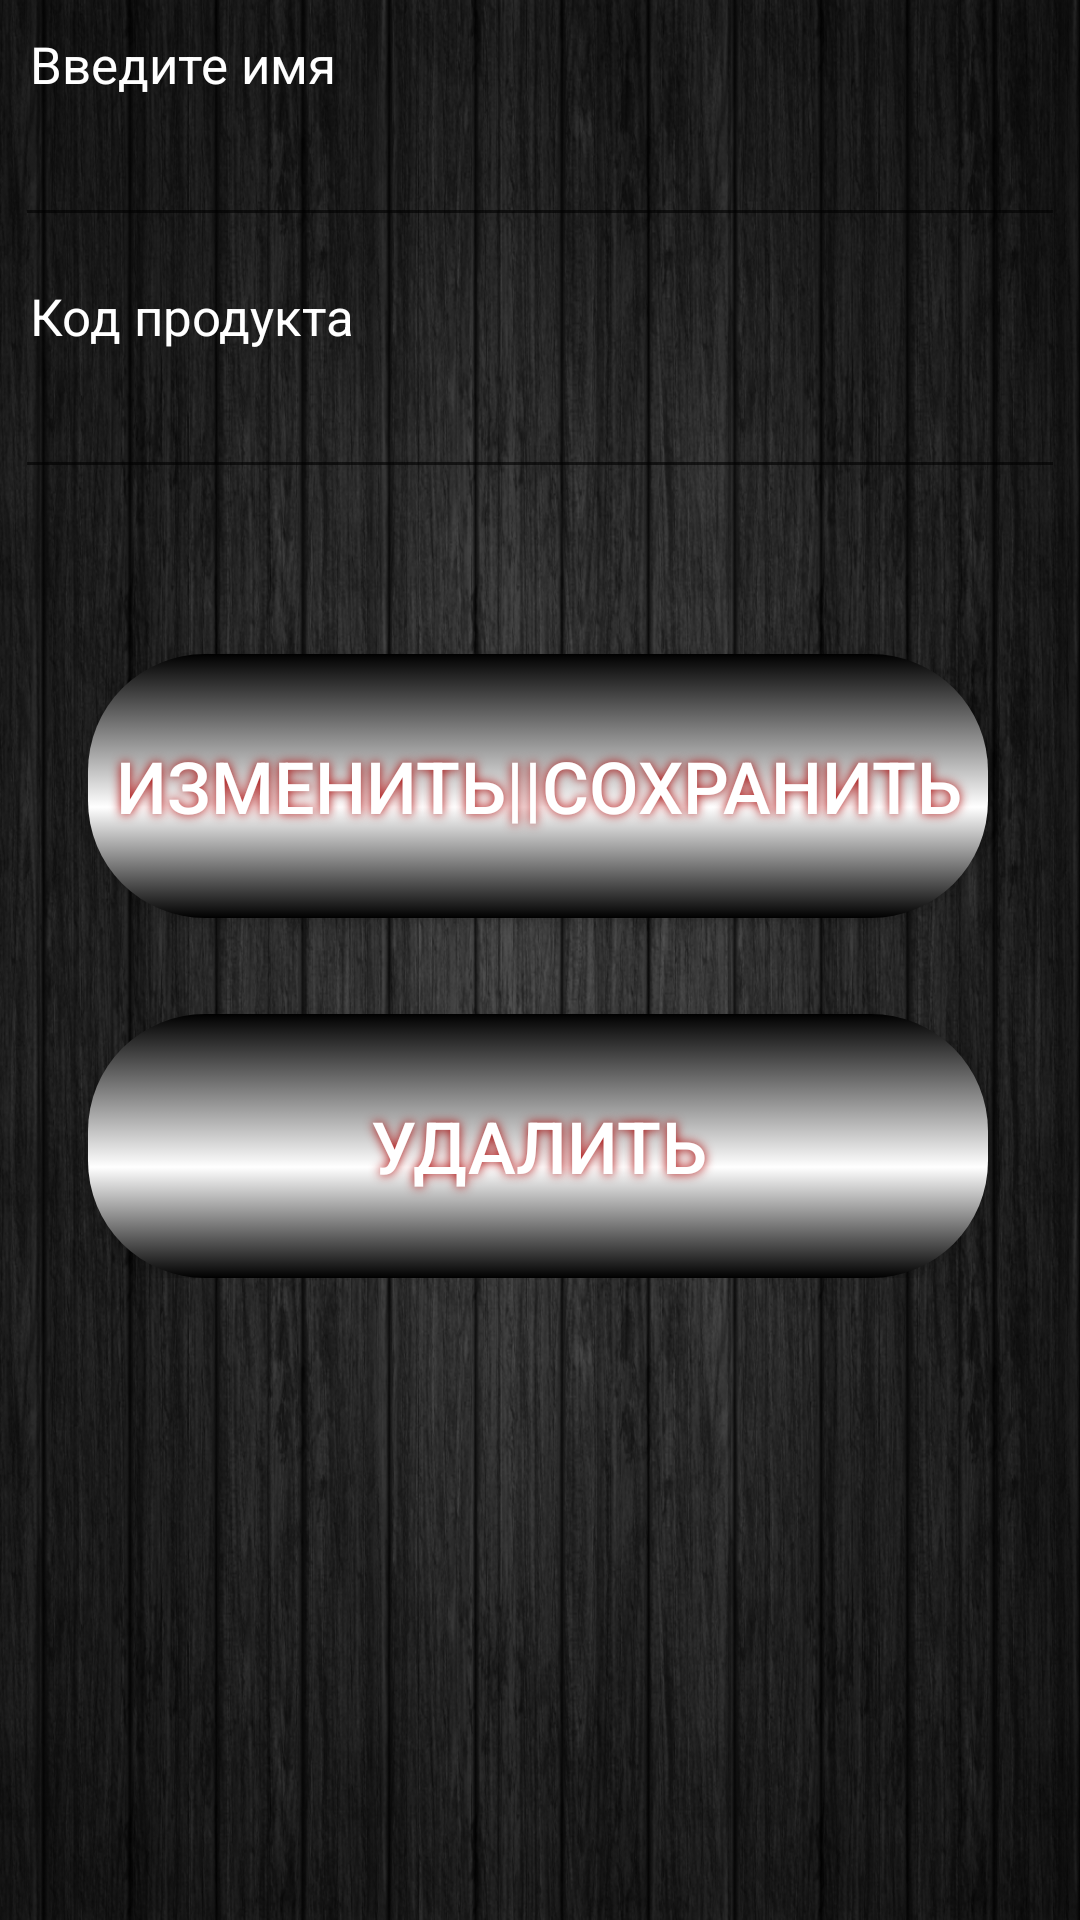

Reconstruct the res/layout file that produces this screen, plus the resources it refers to.
<!-- AndroidManifest.xml: application theme AppTheme -->
<!-- res/layout/edit_product.xml -->
<?xml version="1.0" encoding="utf-8"?>
<LinearLayout xmlns:android="http://schemas.android.com/apk/res/android"
    xmlns:tools="http://schemas.android.com/tools"
    android:layout_width="match_parent"
    android:layout_height="match_parent"
    android:background="@drawable/ruchnoy_fon"
    android:orientation="vertical" >

    <TextView
        android:layout_width="fill_parent"
        android:layout_height="wrap_content"
        android:paddingLeft="10dip"
        android:paddingTop="10dip"
        android:paddingRight="10dip"
        android:text="@string/name"
        android:textColor="#ffffff"
        android:textSize="17dip" />

    <EditText
        android:id="@+id/update_login"
        android:layout_width="fill_parent"
        android:layout_height="wrap_content"
        android:layout_margin="5dip"
        android:layout_marginBottom="15dip"
        android:singleLine="true"
        android:textColor="#ffffff" />

    <TextView
        android:layout_width="fill_parent"
        android:layout_height="wrap_content"
        android:paddingLeft="10dip"
        android:paddingTop="10dip"
        android:paddingRight="10dip"
        android:text="@string/kod"
        android:textColor="#ffffff"
        android:textSize="17dip" />

    <EditText
        android:id="@+id/update_pass"
        android:layout_width="fill_parent"
        android:layout_height="wrap_content"
        android:layout_margin="5dip"
        android:layout_marginBottom="15dip"
        android:inputType="numberDecimal"
        android:singleLine="true"
        android:textColor="#ffffff" />

    <RelativeLayout android:layout_width="fill_parent"
        android:layout_height="wrap_content"
        android:orientation="horizontal">

        <Button
            android:id="@+id/btnSave"
            android:layout_width="300sp"
            android:layout_height="88sp"
            android:layout_marginStart="5mm"
            android:layout_marginTop="50dp"
            android:background="@drawable/button_style"
            android:shadowColor="#A80000"
            android:shadowDx="0"
            android:shadowDy="0"
            android:shadowRadius="8"
            android:text="@string/izmenit"
            android:textColor="#ffffff"
            android:textSize="24sp"
            tools:ignore="InOrMmUsage" />

        <Button
            android:id="@+id/btnDelete"
            android:layout_width="300sp"
            android:layout_height="88sp"
            android:layout_marginStart="5mm"
            android:layout_marginTop="170dp"
            android:background="@drawable/button_style"
            android:shadowColor="#A80000"
            android:shadowDx="0"
            android:shadowDy="0"
            android:shadowRadius="8"
            android:text="@string/del"
            android:textColor="#ffffff"
            android:textSize="24sp"
            tools:ignore="InOrMmUsage" />
    </RelativeLayout>
    <TextView
        android:id="@+id/session_text"
        android:layout_width="0dp"
        android:layout_height="0dp"
        android:textAlignment="center"
        android:textSize="10sp"
        tools:ignore="MissingConstraints" />
</LinearLayout>
<!-- resources referenced by this layout -->
<resources>
  <!-- drawable button_style (drawable) -->
  <?xml version="1.0" encoding="UTF-8"?>
  <selector xmlns:android="http://schemas.android.com/apk/res/android">
  <item android:state_pressed="true" >
      <shape>
          <corners
              android:radius="39dp"
              />
          <gradient
              android:angle="270"
              android:centerX="58%"
              android:centerColor="#000000"
              android:startColor="#FFFFFF"
              android:endColor="#FFFFFF"
              android:type="linear"
              />
          <padding
              android:left="0dp"
              android:top="0dp"
              android:right="0dp"
              android:bottom="0dp"
              />
          <size
              android:width="250dp"
              android:height="56dp"
              />
  
      </shape>
  </item>
  <item android:state_pressed="false" >
      <shape>
          <corners
              android:radius="39dp"
              />
          <gradient
              android:angle="270"
              android:centerX="58%"
              android:centerColor="#FFFFFF"
              android:startColor="#000000"
              android:endColor="#000000"
              android:type="linear"
              />
          <padding
              android:left="0dp"
              android:top="0dp"
              android:right="0dp"
              android:bottom="0dp"
              />
          <size
              android:width="250dp"
              android:height="56dp"
              />
  
      </shape>
  </item>
  </selector>
  <!-- drawable ruchnoy_fon: jpg bitmap (drawable, 546057 bytes) -->
  <string name="del">Удалить</string>
  <string name="izmenit">Изменить||Сохранить</string>
  <string name="kod">Код продукта</string>
  <string name="name">Введите имя</string>
  <style name="AppTheme" parent="Theme.AppCompat.Light.DarkActionBar">
          
          <item name="android:windowFullscreen">true</item>
          <item name="android:windowContentOverlay">@null</item>
          <item name="android:windowNoTitle">true</item>
      </style>
</resources>
